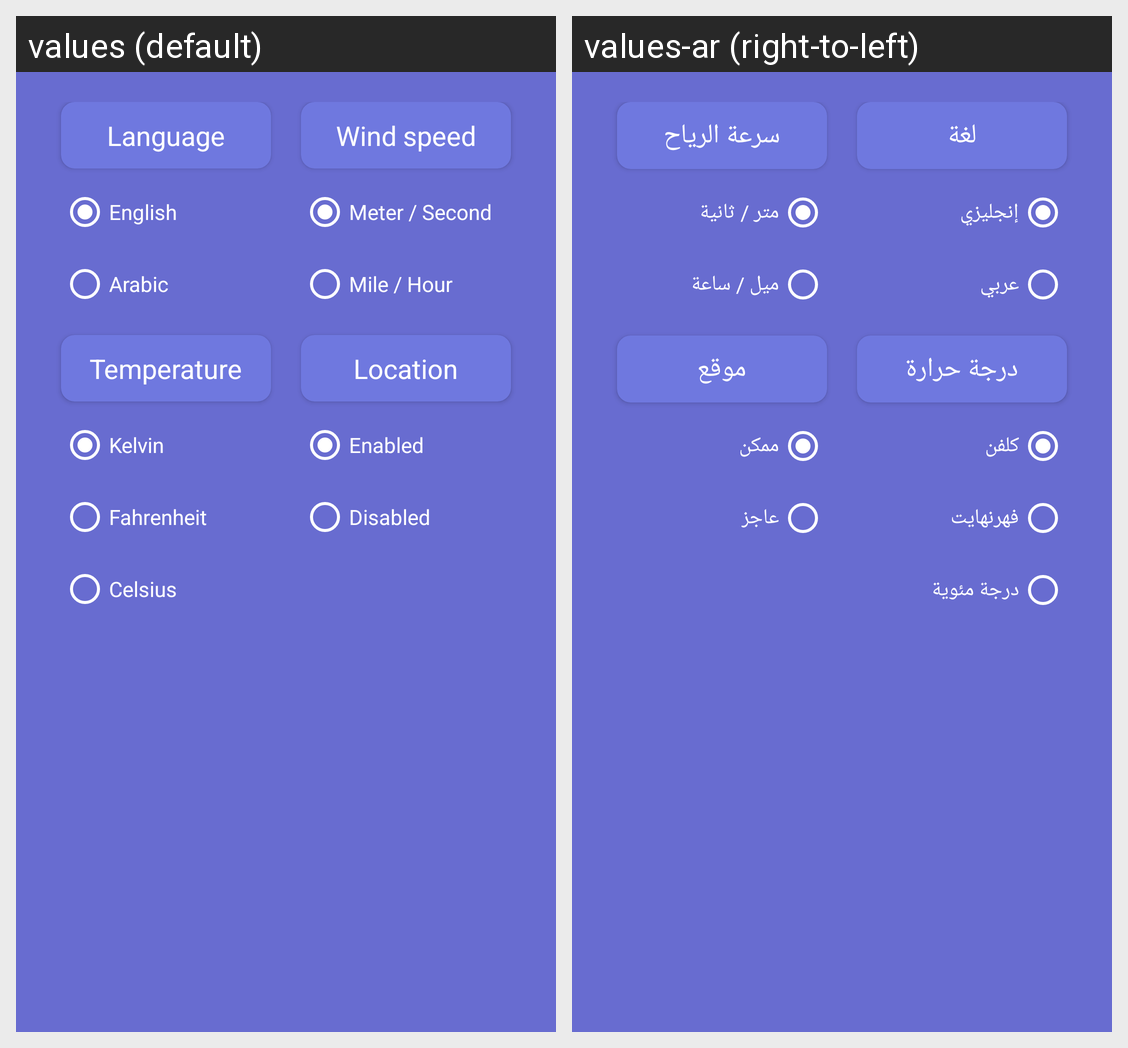

Locale-by-locale string values for the Android screen shown in this grid:
Android screen res/layout/fragment_settings.xml rendered under 2 locales, left to right: values (default), values-ar (right-to-left). Device: Nexus 5 (rendered at 1080×1920; each locale shown at half size, 540×960, under a caption strip naming it); theme Theme.WeatherApp.
Strings drawn on this screen, with the default value and each locale's value (text and hints the layout hard-codes, and strings that could not be matched under every locale, appear in the picture but are not listed):

language
  values: Language
  values-ar: لغة

english
  values: English
  values-ar: إنجليزي

arabic
  values: Arabic
  values-ar: عربي

temperature
  values: Temperature
  values-ar: درجة حرارة

kelvin
  values: Kelvin
  values-ar: كلفن

fahrenheit
  values: Fahrenheit
  values-ar: فهرنهايت

celsius
  values: Celsius
  values-ar: درجة مئوية

wind_speed
  values: Wind speed
  values-ar: سرعة الرياح

meter_second
  values: Meter / Second
  values-ar: متر / ثانية

mile_hour
  values: Mile / Hour
  values-ar: ميل / ساعة

location
  values: Location
  values-ar: موقع

enabled
  values: Enabled
  values-ar: ممكن

disabled
  values: Disabled
  values-ar: عاجز
